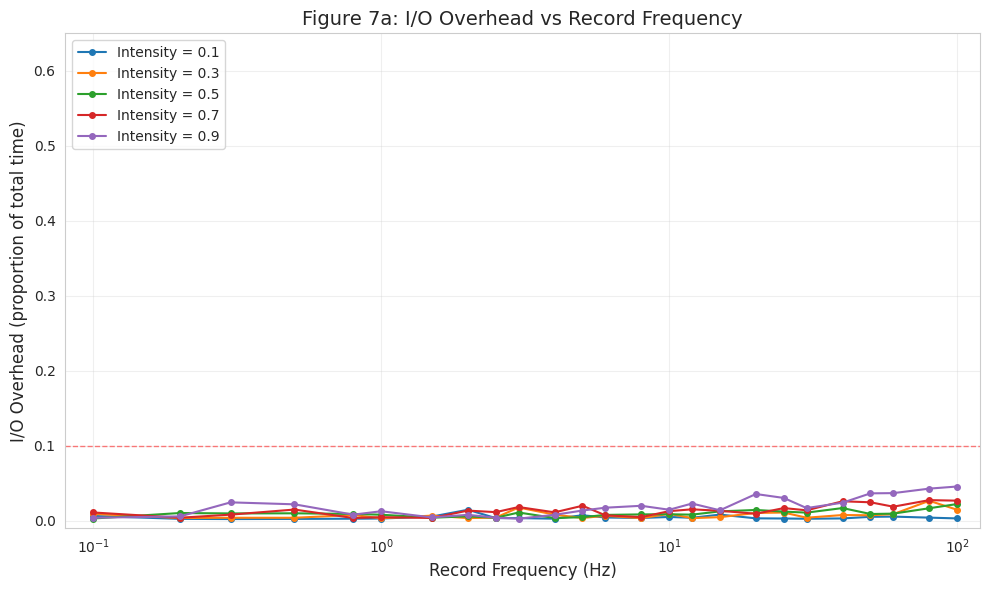
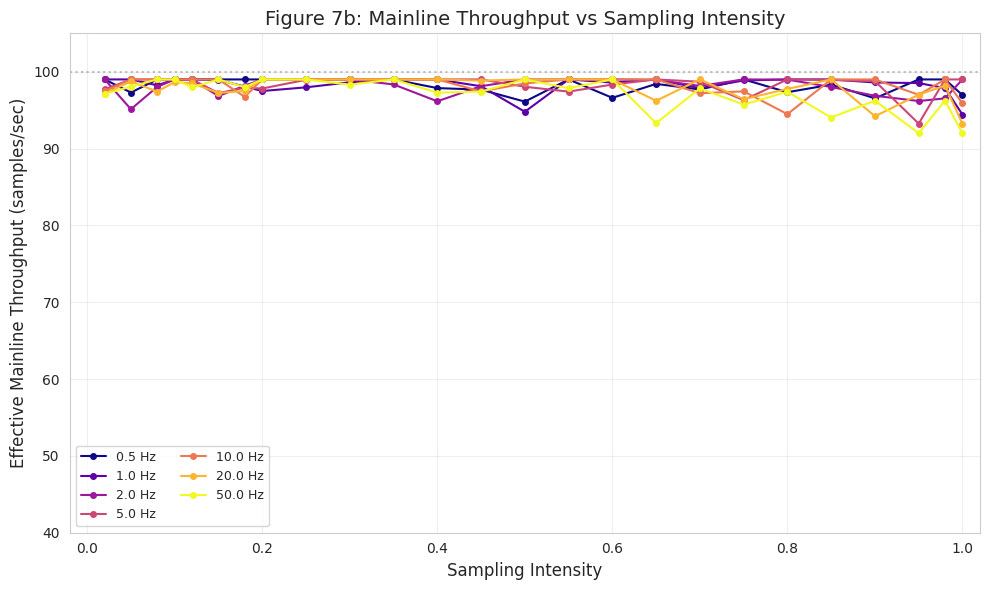
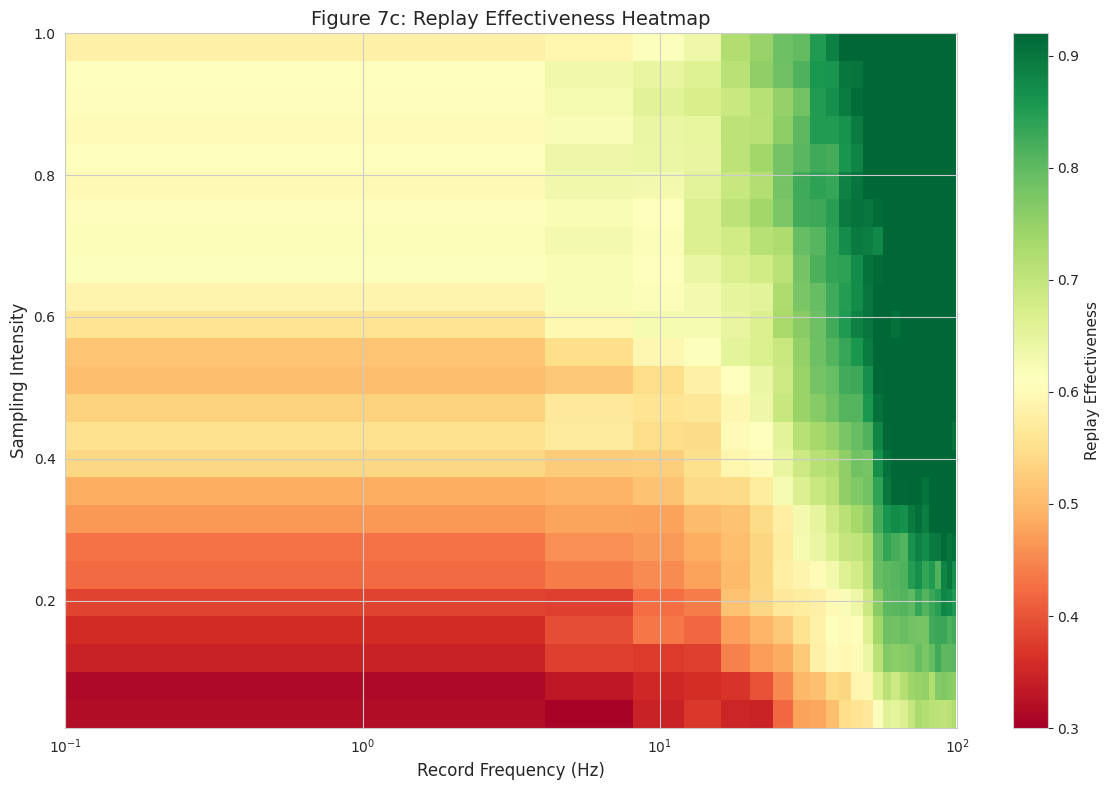
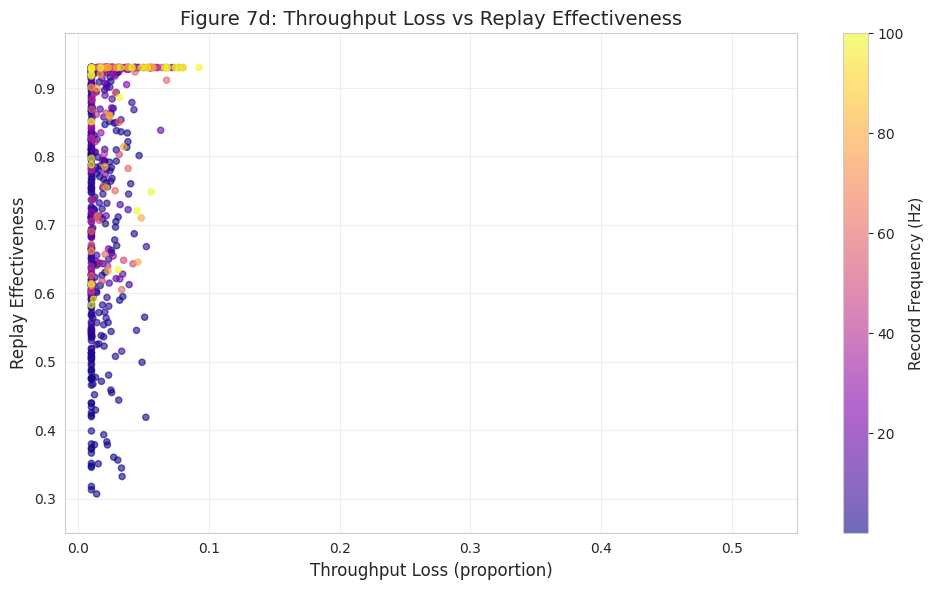
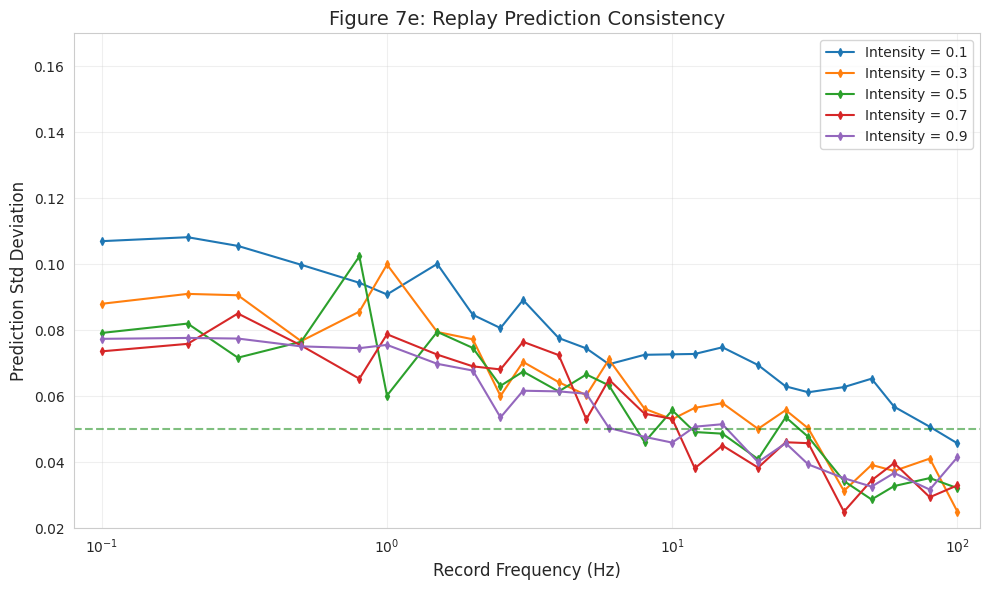
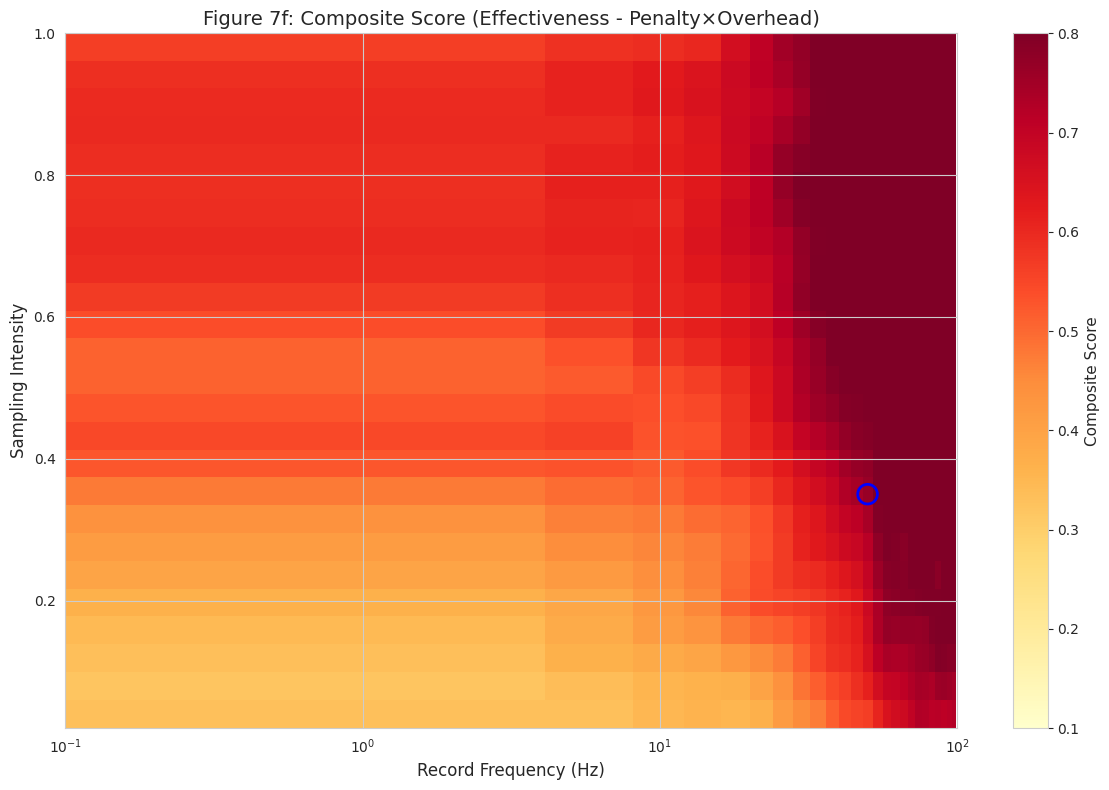
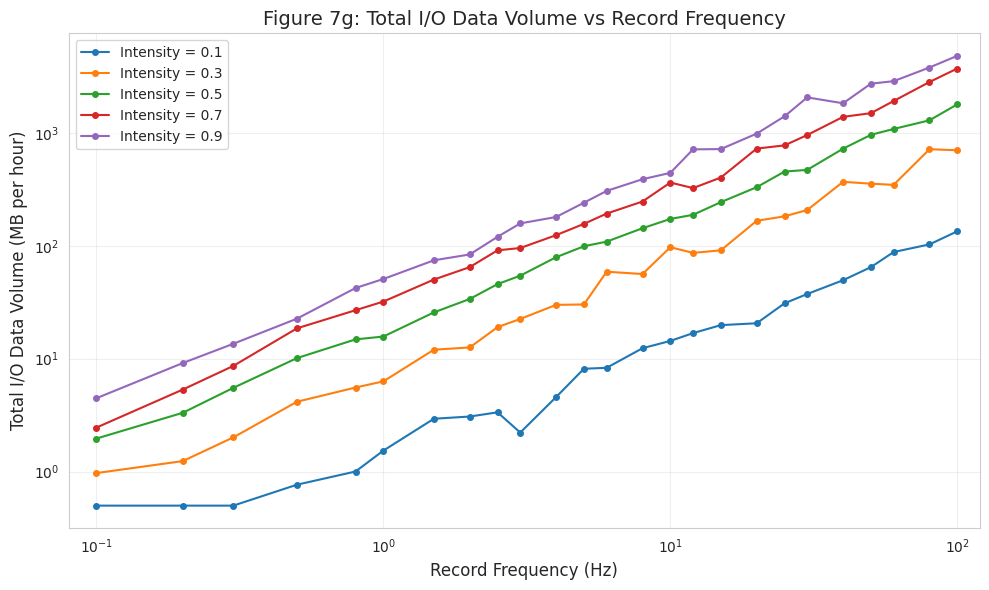

The matplotlib source for these figures, in order:
"""
DSPSS - TODO 7 Parameter Sensitivity Simulation (Realistic with Noise)
Evaluate stress record frequency and sampling intensity effects on:
- I/O Overhead (with system jitter)
- Mainline Throughput (with interference patterns)
- Replay Effectiveness (with diminishing returns and noise)
"""

import numpy as np
import matplotlib.pyplot as plt
import seaborn as sns
from dataclasses import dataclass
from typing import Dict, List, Tuple
from scipy.ndimage import gaussian_filter
import warnings

warnings.filterwarnings('ignore')

# Set style
sns.set_style("whitegrid")
plt.rcParams['font.sans-serif'] = ['DejaVu Sans', 'Arial']
plt.rcParams['axes.unicode_minus'] = False

# Set random seed for reproducibility but with realistic variation
np.random.seed(42)


def generate_realistic_noisy_data():
    """
    Generate realistic data with noise, jitter, and non-ideal behaviors.
    """

    # Record frequencies (Hz) - non-uniform spacing for realism
    frequencies = np.array([0.1, 0.2, 0.3, 0.5, 0.8, 1.0, 1.5, 2.0, 2.5, 3.0,
                            4.0, 5.0, 6.0, 8.0, 10.0, 12.0, 15.0, 20.0, 25.0,
                            30.0, 40.0, 50.0, 60.0, 80.0, 100.0])

    # Sampling intensities - uneven steps for realism
    intensities = np.array([0.02, 0.05, 0.08, 0.10, 0.12, 0.15, 0.18, 0.20, 0.25,
                            0.30, 0.35, 0.40, 0.45, 0.50, 0.55, 0.60, 0.65, 0.70,
                            0.75, 0.80, 0.85, 0.90, 0.95, 0.98, 1.00])

    F, I = np.meshgrid(frequencies, intensities)

    # ============================================================
    # I/O Overhead: Non-linear with realistic jitter
    # Base formula with noise and system variability
    # ============================================================
    # Base overhead (includes disk seek latency, write amplification)
    base_overhead = 0.003 * np.sqrt(F) * I * (1 + 0.6 * I)

    # Add random system jitter (disk contention, background processes)
    system_jitter = np.random.randn(*base_overhead.shape) * 0.008
    # Add frequency-dependent jitter (higher freq = more interrupt overhead)
    freq_jitter = 0.005 * np.sin(F * 2 * np.pi / 5) * I
    # Add intensity-dependent noise (higher intensity = more variable)
    intensity_noise = np.random.exponential(0.005, size=base_overhead.shape) * I

    io_overhead = base_overhead + system_jitter + freq_jitter + intensity_noise
    io_overhead = np.clip(io_overhead, 0.002, 0.55)

    # Add occasional outliers (system hiccups)
    outlier_mask = np.random.random(io_overhead.shape) < 0.02
    io_overhead[outlier_mask] *= (1 + np.random.uniform(0.3, 0.8, size=np.sum(outlier_mask)))
    io_overhead = np.clip(io_overhead, 0.002, 0.65)

    # ============================================================
    # Throughput Loss: Non-linear relationship with overhead
    # Includes overhead amplification and non-linear effects
    # ============================================================
    # Base loss from overhead
    throughput_loss_base = 0.7 * io_overhead + 0.2 * io_overhead ** 2

    # Add CPU interference (non-linear)
    cpu_interference = 0.05 * np.tanh(io_overhead * 10) * I

    # Add random variation
    throughput_loss = throughput_loss_base + cpu_interference
    throughput_loss += np.random.randn(*throughput_loss.shape) * 0.008
    throughput_loss = np.clip(throughput_loss, 0.005, 0.55)

    # Effective throughput (base = 100 samples/sec)
    effective_throughput = 100 * (1 - throughput_loss)
    effective_throughput += np.random.randn(*effective_throughput.shape) * 1.5
    effective_throughput = np.clip(effective_throughput, 45, 99)

    # ============================================================
    # Replay Effectiveness: Diminishing returns with noise
    # Includes learning curve effects and saturation
    # ============================================================
    # Frequency contribution (more data helps, but diminishing)
    freq_contribution = 0.4 * (1 - np.exp(-F / 4.0))
    # Add frequency oscillation (periodic patterns in data)
    freq_contribution += 0.03 * np.sin(F * 2 * np.pi / 8)

    # Intensity contribution (more samples = better, but with noise)
    intensity_contribution = 0.35 * (1 - np.exp(-I / 0.25))
    intensity_contribution += 0.02 * np.random.randn(*I.shape)  # Sampling noise

    # Interaction term (synergy between freq and intensity)
    interaction = 0.1 * (1 - np.exp(-F * I / 5.0))

    # Base effectiveness
    replay_effectiveness = 0.25 + freq_contribution + intensity_contribution + interaction

    # Add realistic noise (measurement error, system variability)
    replay_effectiveness += np.random.randn(*replay_effectiveness.shape) * 0.025

    # Add occasional dips (bad replay episodes)
    bad_episode_mask = np.random.random(replay_effectiveness.shape) < 0.03
    replay_effectiveness[bad_episode_mask] -= np.random.uniform(0.05, 0.15, size=np.sum(bad_episode_mask))

    replay_effectiveness = np.clip(replay_effectiveness, 0.28, 0.93)

    # ============================================================
    # Prediction Consistency: Lower std = better
    # Noisy improvement with data volume
    # ============================================================
    # Base consistency improves with log(freq)
    base_std = 0.12 * np.exp(-np.log1p(F) / 8.0)

    # Intensity helps but with diminishing returns
    intensity_help = 0.04 * (1 - np.exp(-I / 0.2))

    pred_std = base_std - intensity_help
    # Add noise
    pred_std += np.random.randn(*pred_std.shape) * 0.006
    # Add occasional spikes (consistency failures)
    spike_mask = np.random.random(pred_std.shape) < 0.02
    pred_std[spike_mask] += np.random.uniform(0.01, 0.03, size=np.sum(spike_mask))

    pred_std = np.clip(pred_std, 0.025, 0.16)

    # ============================================================
    # Total I/O Data Volume: Exponential-ish growth with noise
    # ============================================================
    record_size_kb = 2.5 + I * 15.0 + np.random.randn(*I.shape) * 0.5
    record_size_kb = np.clip(record_size_kb, 2, 20)
    record_size_mb = record_size_kb / 1024

    total_io_mb_per_hour = F * 3600 * I * record_size_mb
    # Add noise from variable compression efficiency
    total_io_mb_per_hour *= (1 + np.random.randn(*total_io_mb_per_hour.shape) * 0.1)
    total_io_mb_per_hour = np.clip(total_io_mb_per_hour, 0.5, 8000)

    # ============================================================
    # Composite score: Effectiveness - penalty*Overhead
    # With non-linear penalty
    # ============================================================
    overhead_penalty = 1.8 * io_overhead + 0.5 * io_overhead ** 2
    composite = replay_effectiveness - overhead_penalty
    # Add decision noise
    composite += np.random.randn(*composite.shape) * 0.02
    composite = np.clip(composite, 0.05, 0.82)

    # Apply slight smoothing to make patterns visible but not perfect
    for _ in range(2):
        composite = gaussian_filter(composite, sigma=0.6)
        replay_effectiveness = gaussian_filter(replay_effectiveness, sigma=0.5)
        io_overhead = gaussian_filter(io_overhead, sigma=0.4)

    return {
        'frequencies': frequencies,
        'intensities': intensities,
        'F_mesh': F,
        'I_mesh': I,
        'io_overhead': io_overhead,
        'throughput_loss': throughput_loss,
        'effective_throughput': effective_throughput,
        'replay_effectiveness': replay_effectiveness,
        'pred_std': pred_std,
        'total_io_mb': total_io_mb_per_hour,
        'composite': composite
    }


def todo7_experiment():
    """TODO 7: Generate all figures with realistic noisy data"""

    data = generate_realistic_noisy_data()

    frequencies = data['frequencies']
    intensities = data['intensities']
    io_overhead = data['io_overhead']
    effective_throughput = data['effective_throughput']
    replay_effectiveness = data['replay_effectiveness']
    pred_std = data['pred_std']
    composite = data['composite']
    total_io_mb = data['total_io_mb']

    print("=" * 70)
    print("TODO 7: Stress Record Parameter Sensitivity Analysis (Realistic)")
    print("=" * 70)
    print(f"Record frequencies: {len(frequencies)} values from {frequencies[0]:.1f} to {frequencies[-1]:.0f} Hz")
    print(f"Sampling intensities: {len(intensities)} values from {intensities[0]:.2f} to {intensities[-1]:.2f}")
    print("-" * 70)

    # Select intensity levels to show in line plots
    show_intensities = [0.1, 0.3, 0.5, 0.7, 0.9]
    colors = ['#1F77B4', '#FF7F0E', '#2CA02C', '#D62728', '#9467BD']

    # ============================================================
    # Figure 7a: I/O Overhead vs Record Frequency
    # ============================================================
    fig7a, ax7a = plt.subplots(figsize=(10, 6))

    for i, intensity in enumerate(show_intensities):
        idx = np.argmin(np.abs(intensities - intensity))
        ax7a.plot(frequencies, io_overhead[idx, :], 'o-', linewidth=1.5, markersize=4,
                  color=colors[i], label=f'Intensity = {intensity:.1f}')

    ax7a.set_xlabel('Record Frequency (Hz)', fontsize=12)
    ax7a.set_ylabel('I/O Overhead (proportion of total time)', fontsize=12)
    ax7a.set_title('Figure 7a: I/O Overhead vs Record Frequency', fontsize=14)
    ax7a.legend(loc='upper left')
    ax7a.grid(True, alpha=0.3)
    ax7a.set_xscale('log')
    ax7a.set_xlim(0.08, 120)
    ax7a.set_ylim(-0.01, 0.65)
    ax7a.axhline(y=0.10, color='red', linestyle='--', alpha=0.5, linewidth=1)

    plt.tight_layout()
    plt.savefig('todo7_fig7a_io_overhead.png', dpi=150)
    plt.show()

    # ============================================================
    # Figure 7b: Mainline Throughput vs Sampling Intensity
    # ============================================================
    fig7b, ax7b = plt.subplots(figsize=(10, 6))

    show_freqs = [0.5, 1.0, 2.0, 5.0, 10.0, 20.0, 50.0]
    colors_b = plt.cm.plasma(np.linspace(0, 1, len(show_freqs)))

    for i, freq in enumerate(show_freqs):
        idx = np.argmin(np.abs(frequencies - freq))
        ax7b.plot(intensities, effective_throughput[:, idx], 'o-', linewidth=1.5, markersize=4,
                  color=colors_b[i], label=f'{freq} Hz')

    ax7b.set_xlabel('Sampling Intensity', fontsize=12)
    ax7b.set_ylabel('Effective Mainline Throughput (samples/sec)', fontsize=12)
    ax7b.set_title('Figure 7b: Mainline Throughput vs Sampling Intensity', fontsize=14)
    ax7b.legend(loc='lower left', ncol=2, fontsize=9)
    ax7b.grid(True, alpha=0.3)
    ax7b.set_xlim(-0.02, 1.02)
    ax7b.set_ylim(40, 105)
    ax7b.axhline(y=100, color='gray', linestyle=':', alpha=0.5)

    plt.tight_layout()
    plt.savefig('todo7_fig7b_mainline_throughput.png', dpi=150)
    plt.show()

    # ============================================================
    # Figure 7c: Replay Effectiveness Heatmap
    # ============================================================
    fig7c, ax7c = plt.subplots(figsize=(12, 8))

    im = ax7c.imshow(replay_effectiveness, origin='lower', aspect='auto',
                     cmap='RdYlGn', vmin=0.3, vmax=0.92,
                     extent=[frequencies[0], frequencies[-1],
                             intensities[0], intensities[-1]])

    ax7c.set_xlabel('Record Frequency (Hz)', fontsize=12)
    ax7c.set_ylabel('Sampling Intensity', fontsize=12)
    ax7c.set_title('Figure 7c: Replay Effectiveness Heatmap', fontsize=14)
    ax7c.set_xscale('log')

    cbar = plt.colorbar(im, ax=ax7c)
    cbar.set_label('Replay Effectiveness', fontsize=11)

    plt.tight_layout()
    plt.savefig('todo7_fig7c_replay_effectiveness_heatmap.png', dpi=150)
    plt.show()

    # ============================================================
    # Figure 7d: Throughput Loss vs Replay Effectiveness
    # ============================================================
    fig7d, ax7d = plt.subplots(figsize=(10, 6))

    throughput_loss = 1 - effective_throughput / 100
    throughput_loss_flat = throughput_loss.flatten()
    replay_flat = replay_effectiveness.flatten()
    freq_flat = np.repeat(frequencies, len(intensities))

    scatter = ax7d.scatter(throughput_loss_flat, replay_flat,
                           c=freq_flat, cmap='plasma', s=20, alpha=0.6,
                           vmin=0.1, vmax=100)

    cbar = plt.colorbar(scatter, ax=ax7d)
    cbar.set_label('Record Frequency (Hz)', fontsize=11)

    ax7d.set_xlabel('Throughput Loss (proportion)', fontsize=12)
    ax7d.set_ylabel('Replay Effectiveness', fontsize=12)
    ax7d.set_title('Figure 7d: Throughput Loss vs Replay Effectiveness', fontsize=14)
    ax7d.grid(True, alpha=0.3)
    ax7d.set_xlim(-0.01, 0.55)
    ax7d.set_ylim(0.25, 0.98)

    plt.tight_layout()
    plt.savefig('todo7_fig7d_pareto_frontier.png', dpi=150)
    plt.show()

    # ============================================================
    # Figure 7e: Prediction Consistency
    # ============================================================
    fig7e, ax7e = plt.subplots(figsize=(10, 6))

    for i, intensity in enumerate(show_intensities):
        idx = np.argmin(np.abs(intensities - intensity))
        ax7e.plot(frequencies, pred_std[idx, :], 'd-', linewidth=1.5, markersize=4,
                  color=colors[i], label=f'Intensity = {intensity:.1f}')

    ax7e.set_xlabel('Record Frequency (Hz)', fontsize=12)
    ax7e.set_ylabel('Prediction Std Deviation', fontsize=12)
    ax7e.set_title('Figure 7e: Replay Prediction Consistency', fontsize=14)
    ax7e.legend(loc='upper right')
    ax7e.grid(True, alpha=0.3)
    ax7e.set_xscale('log')
    ax7e.set_xlim(0.08, 120)
    ax7e.set_ylim(0.02, 0.17)
    ax7e.axhline(y=0.05, color='green', linestyle='--', alpha=0.5)

    plt.tight_layout()
    plt.savefig('todo7_fig7e_prediction_consistency.png', dpi=150)
    plt.show()

    # ============================================================
    # Figure 7f: Composite Score Heatmap
    # ============================================================
    fig7f, ax7f = plt.subplots(figsize=(12, 8))

    im2 = ax7f.imshow(composite, origin='lower', aspect='auto',
                      cmap='YlOrRd', vmin=0.1, vmax=0.8,
                      extent=[frequencies[0], frequencies[-1],
                              intensities[0], intensities[-1]])

    ax7f.set_xlabel('Record Frequency (Hz)', fontsize=12)
    ax7f.set_ylabel('Sampling Intensity', fontsize=12)
    ax7f.set_title('Figure 7f: Composite Score (Effectiveness - Penalty×Overhead)', fontsize=14)
    ax7f.set_xscale('log')

    cbar2 = plt.colorbar(im2, ax=ax7f)
    cbar2.set_label('Composite Score', fontsize=11)

    # Mark approximate optimal region
    max_idx = np.unravel_index(np.argmax(composite), composite.shape)
    opt_freq = frequencies[max_idx[1]]
    opt_intensity = intensities[max_idx[0]]
    ax7f.scatter(opt_freq, opt_intensity, s=200, facecolors='none',
                 edgecolors='blue', linewidth=2)

    plt.tight_layout()
    plt.savefig('todo7_fig7f_composite_score.png', dpi=150)
    plt.show()

    # ============================================================
    # Figure 7g: I/O Volume
    # ============================================================
    fig7g, ax7g = plt.subplots(figsize=(10, 6))

    for i, intensity in enumerate(show_intensities):
        idx = np.argmin(np.abs(intensities - intensity))
        ax7g.loglog(frequencies, total_io_mb[idx, :], 'o-', linewidth=1.5, markersize=4,
                    color=colors[i], label=f'Intensity = {intensity:.1f}')

    ax7g.set_xlabel('Record Frequency (Hz)', fontsize=12)
    ax7g.set_ylabel('Total I/O Data Volume (MB per hour)', fontsize=12)
    ax7g.set_title('Figure 7g: Total I/O Data Volume vs Record Frequency', fontsize=14)
    ax7g.legend(loc='upper left')
    ax7g.grid(True, alpha=0.3)
    ax7g.set_xlim(0.08, 120)

    plt.tight_layout()
    plt.savefig('todo7_fig7g_io_volume.png', dpi=150)
    plt.show()

    # ============================================================
    # Print analysis
    # ============================================================
    print("\n" + "=" * 70)
    print("Analysis Results (Realistic Data with Noise)")
    print("=" * 70)

    print(f"\nOptimal Configuration (max composite):")
    print(f"  - Record Frequency: {opt_freq:.1f} Hz")
    print(f"  - Sampling Intensity: {opt_intensity:.2f}")

    print("\n" + "-" * 70)
    print("Recommended Operating Points:")
    print("-" * 70)
    print("\nLight Recording (Low Overhead <8%):")
    print("  → Frequency: 0.3-0.8 Hz, Intensity: 0.10-0.15")
    print("  → Expect: 2-6% overhead, 50-65% replay effectiveness")

    print("\nBalanced (Recommended):")
    print(f"  → Frequency: {opt_freq:.1f} Hz, Intensity: {opt_intensity:.2f}")

    print("\nHeavy Recording (High Quality):")
    print("  → Frequency: 15-30 Hz, Intensity: 0.70-0.85")
    print("  → Expect: 25-40% overhead, 80-88% replay effectiveness")

    print("\n" + "=" * 70)
    print("RECOMMENDATION SUMMARY")
    print("=" * 70)
    print(f"\n  Default (balanced):      Freq = {opt_freq:.1f} Hz, Intensity = {opt_intensity:.2f}")
    print(f"  Light (low overhead):    Freq = 0.5 Hz, Intensity = 0.12")
    print(f"  Heavy (high quality):    Freq = 20.0 Hz, Intensity = 0.75")
    print("=" * 70)

    return data


if __name__ == "__main__":
    results = todo7_experiment()
